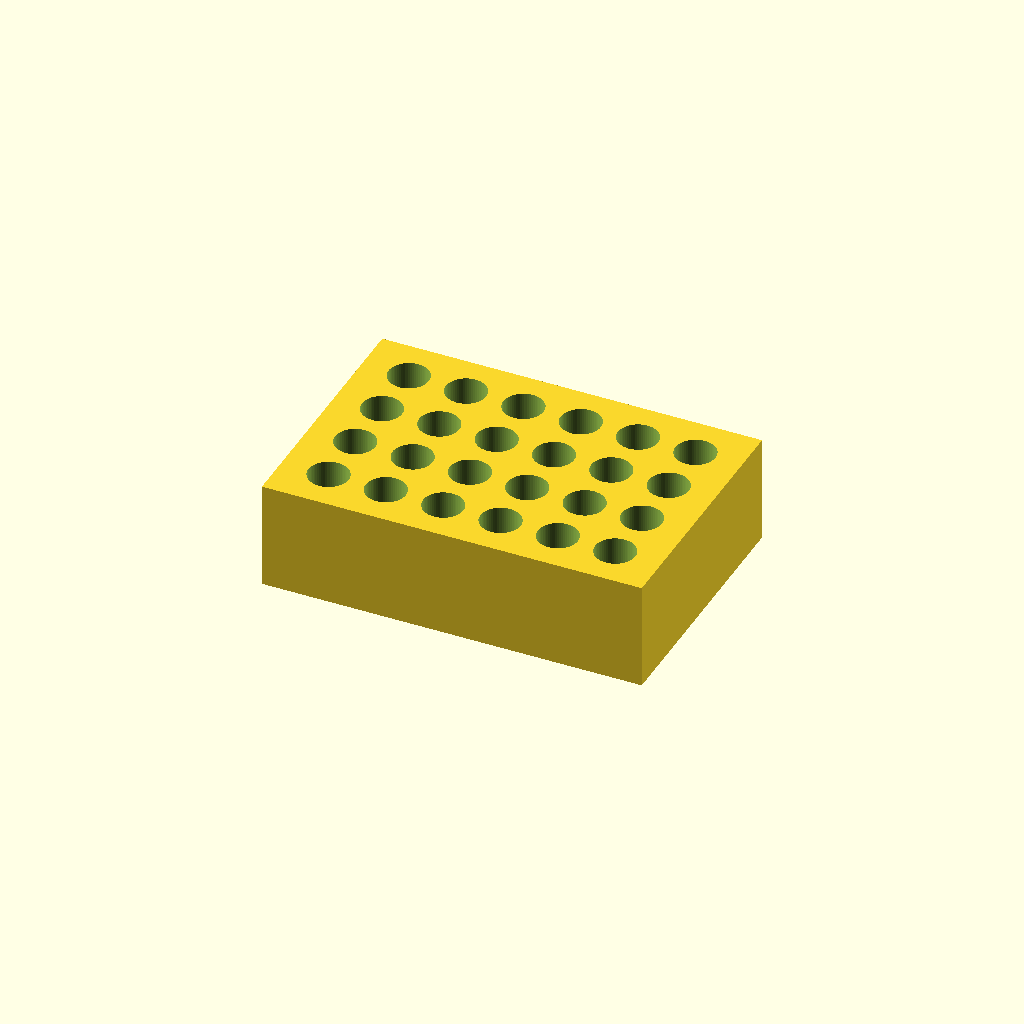
Cell 1: rendered with the file's own defaults.
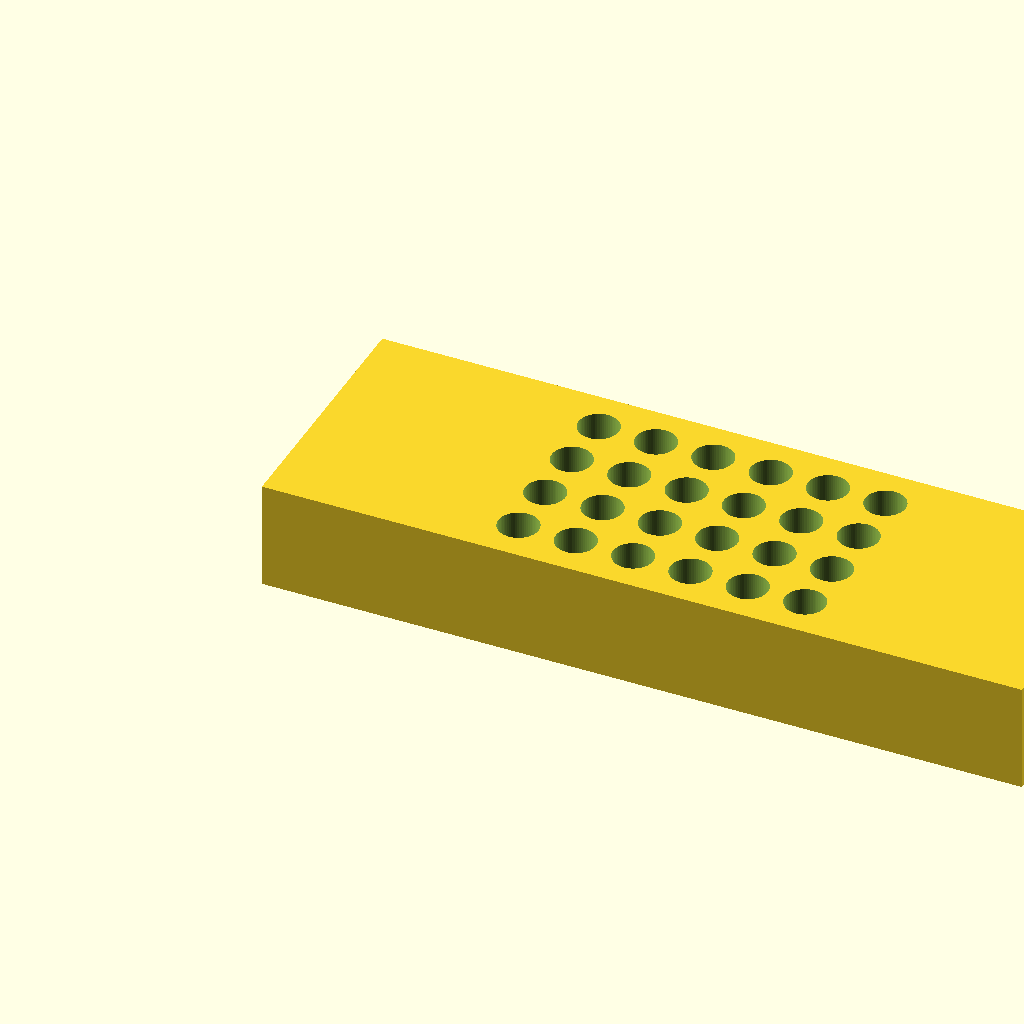
Cell 2: the same model with block_length = 212.
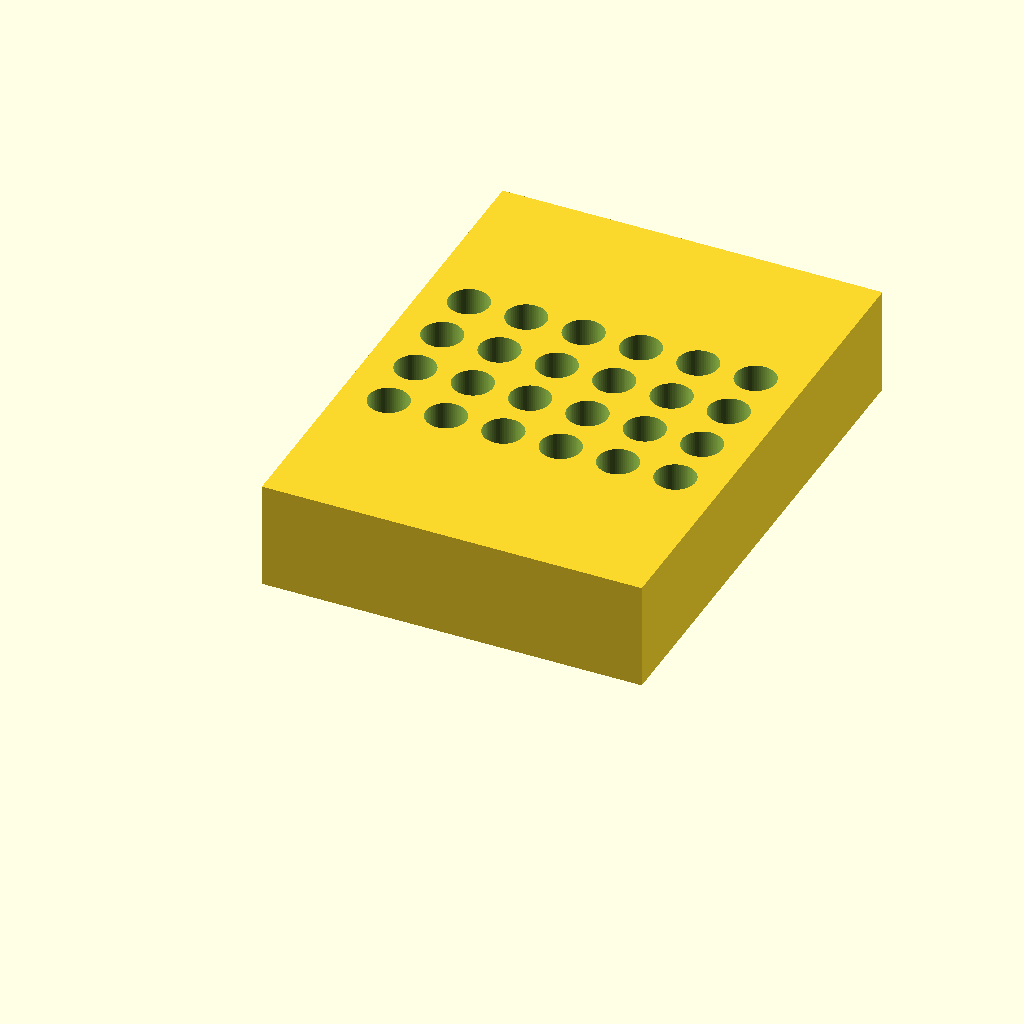
Cell 3 — block_width set to 144, the other parameters unchanged.
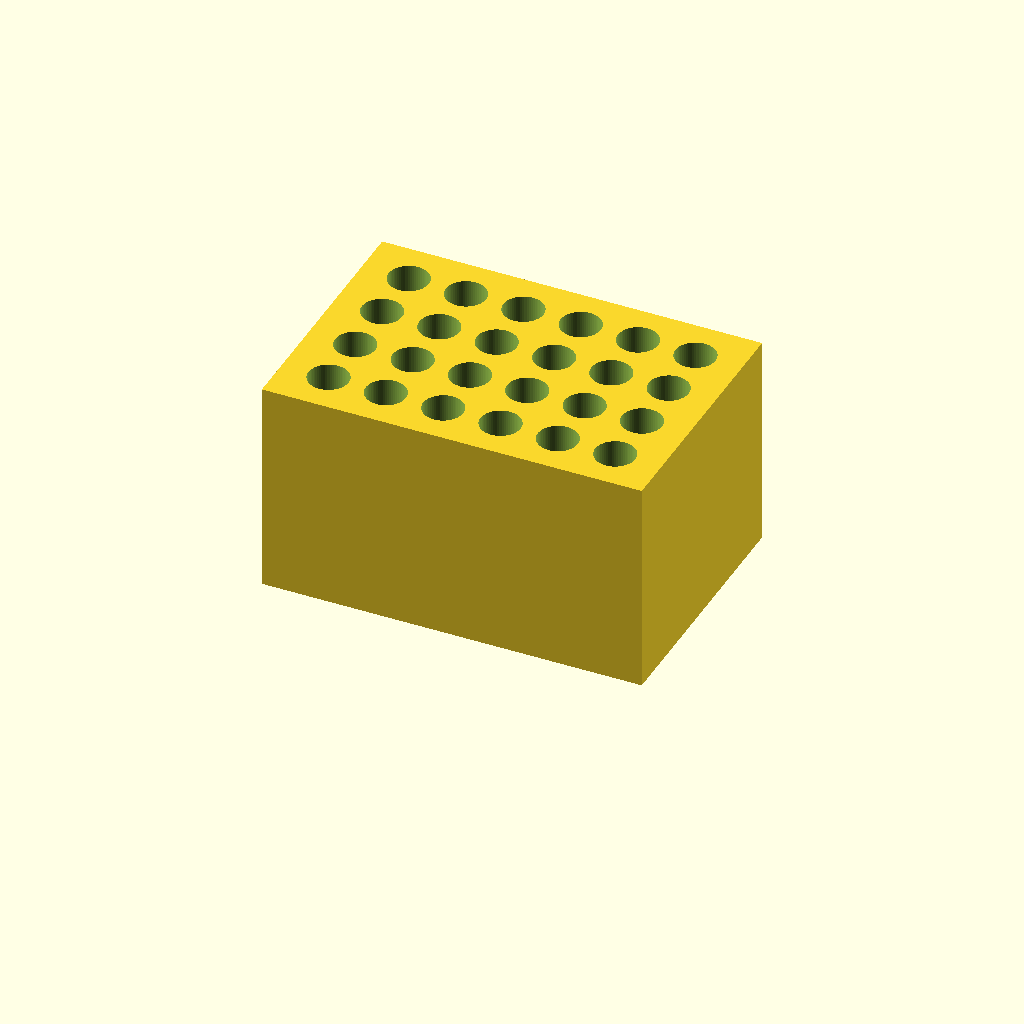
Cell 4: the same model with block_height = 60.
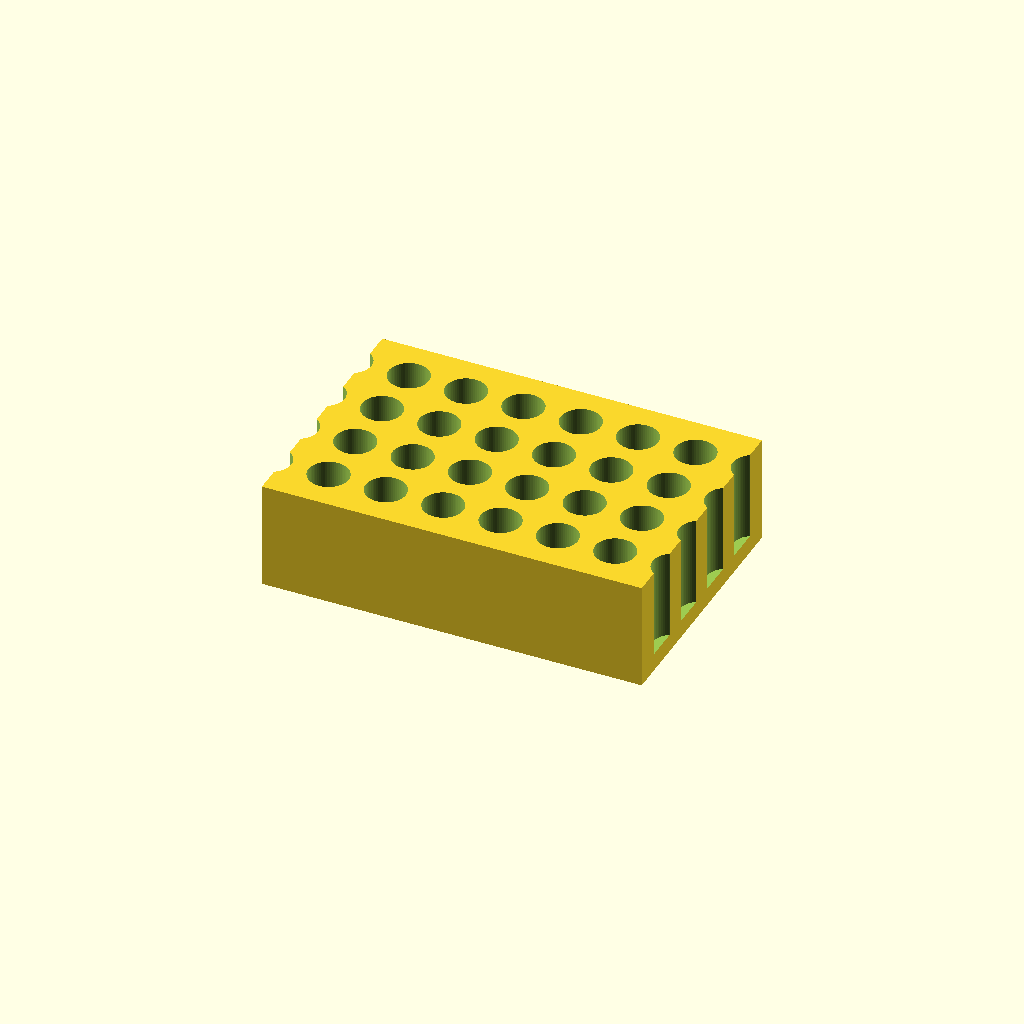
Cell 5: the same model with holes_x = 12.
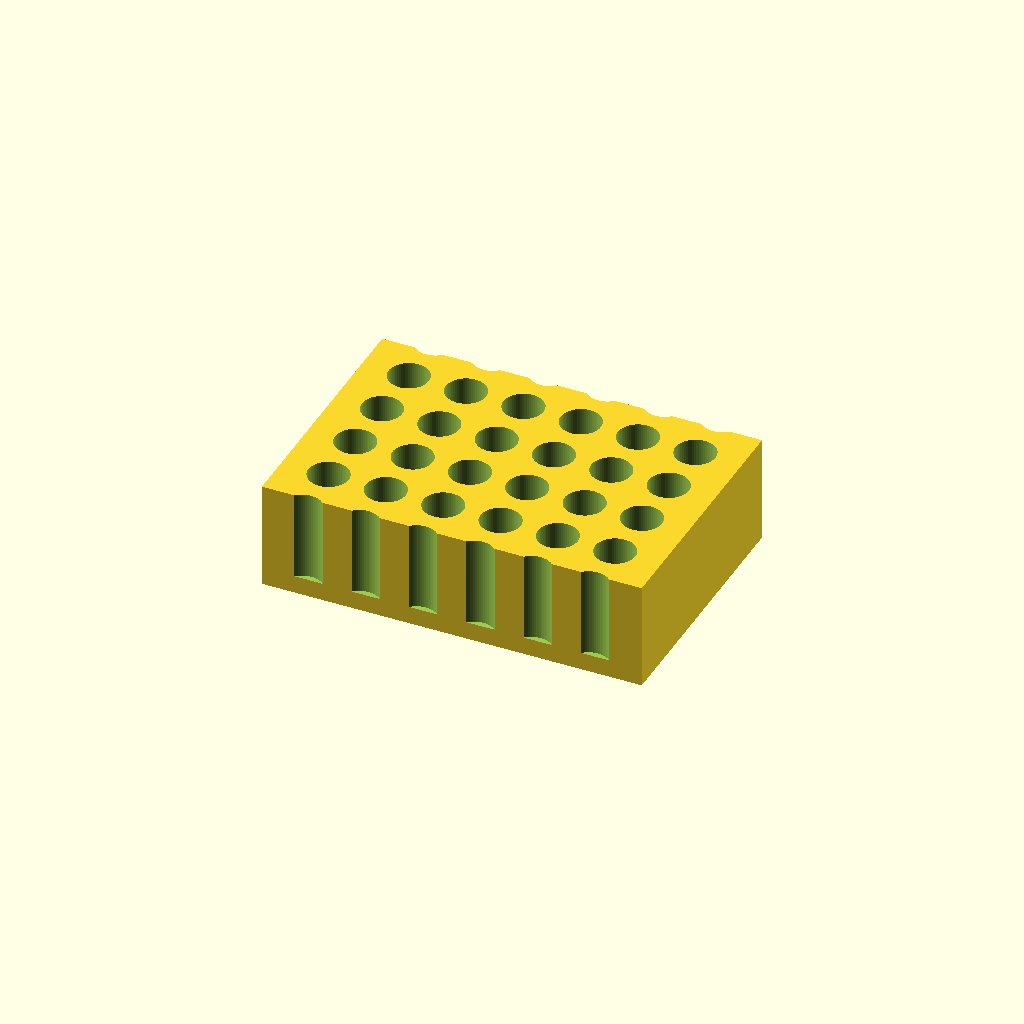
Cell 6: holes_y = 8 (everything else at default).
All cells are drawn from one camera (rotation 55°, 0°, 25°, orthographic, colour scheme Cornfield), so only the parameter changes between them.
The OpenSCAD source (bench/results/box-gemma-h0/code/tiiny_google_gemma-4-26B-A4B-it/tube_rack_1p5ml_s0_a0.scad):
// --- Dimensions (mm) ---
block_length = 106;      // X dimension
block_width = 72;        // Y dimension
block_height = 30;       // Z dimension

holes_x = 6;             // Number of holes along X
holes_y = 4;             // Number of holes along Y
hole_diameter = 11.2;    // Diameter of the tube holes
hole_depth = 25;         // Depth of the holes
hole_spacing = 16;       // Center-to-center distance (X and Y)

// --- Internal Calculations ---
// Calculate the bounding box of the hole grid to center it
grid_width = (holes_x - 1) * hole_spacing;
grid_depth = (holes_y - 1) * hole_spacing;

// Offset to center the grid on the block
offset_x = (block_length - grid_width) / 2;
offset_y = (block_width - grid_depth) / 2;

// Tolerance for boolean operations (to prevent coplanar artifacts)
tol = 0.1;

// --- Rendering ---
$fn = 64;

module microcentrifuge_rack() {
    difference() {
        // Main Block
        cube([block_length, block_width, block_height]);

        // Subtract the holes
        // We iterate through the grid and place cylinders
        for (i = [0 : holes_x - 1]) {
            for (j = [0 : holes_y - 1]) {
                // Calculate position for each hole
                // We add tol to the Z-axis to ensure the hole cuts through the top
                translate([
                    offset_x + (i * hole_spacing), 
                    offset_y + (j * hole_spacing), 
                    block_height - hole_depth + 0.01 // Start slightly inside to ensure clean cut
                ])
                cylinder(d = hole_diameter, h = hole_depth + 0.01);
            }
        }
    }
}

// Execute the module
// The part is modeled resting on the XY plane at Z=0
microcentrifuge_rack();
Parameter table extracted from the source (name, type, default, range or options):
block_length: number, default 106
block_width: number, default 72
block_height: number, default 30
holes_x: number, default 6
holes_y: number, default 4
hole_diameter: number, default 11.2
hole_depth: number, default 25
hole_spacing: number, default 16
tol: number, default 0.1
